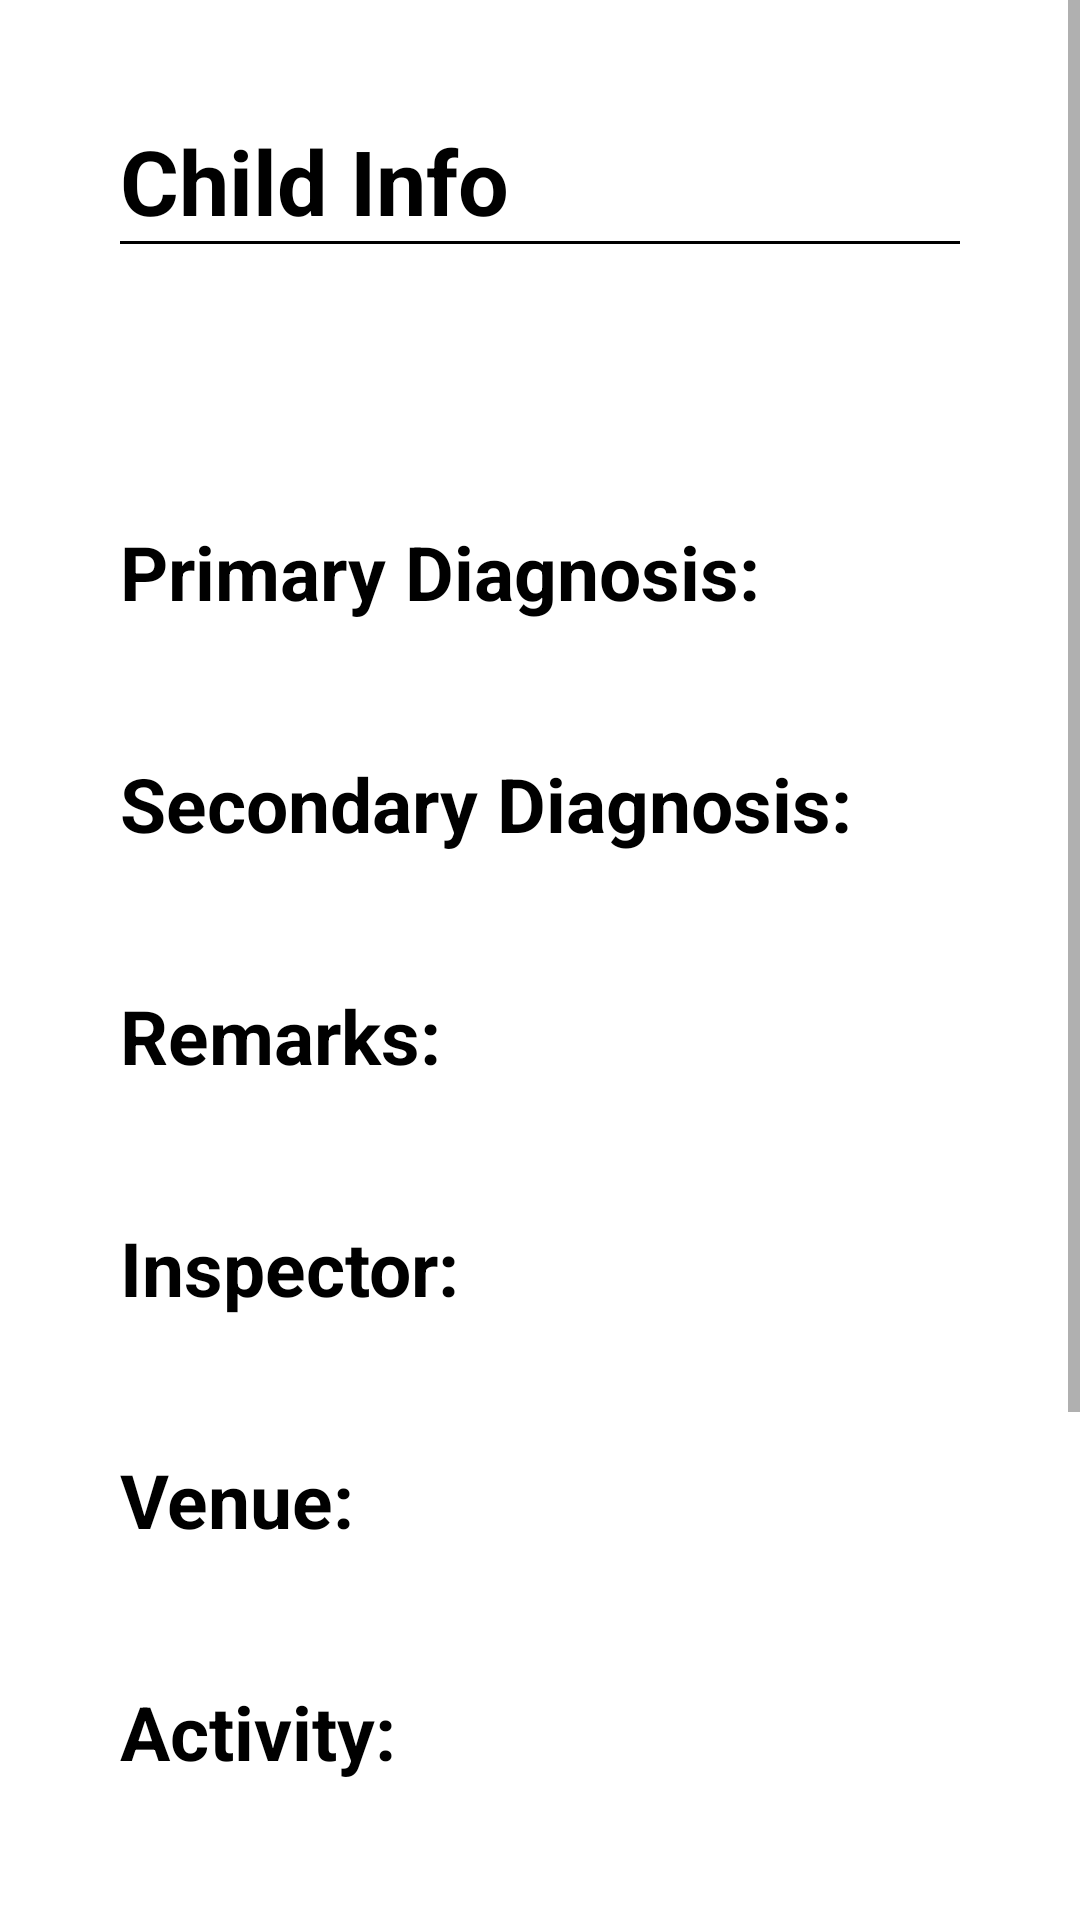

Produce the Android XML layout that renders to this screen, including the resource entries it uses.
<!-- AndroidManifest.xml: application theme AppTheme -->
<!-- res/layout/child_details.xml -->
<?xml version="1.0" encoding="utf-8"?>
<ScrollView xmlns:android="http://schemas.android.com/apk/res/android"
    android:layout_width="fill_parent"
    android:layout_height="fill_parent"
    android:orientation="vertical">

    <LinearLayout
        android:id="@+id/childDetailTab"
        android:layout_width="match_parent"
        android:layout_height="match_parent"
        android:orientation="vertical">

        <LinearLayout
            android:layout_width="match_parent"
            android:layout_height="match_parent"
            android:background="#ffffff"
            android:orientation="vertical"
            android:paddingBottom="10dp"
            android:paddingLeft="40dp"
            android:paddingRight="40dp"
            android:paddingTop="40dp">

            <TextView
                android:id="@+id/title"
                android:layout_width="wrap_content"
                android:layout_height="wrap_content"
                android:layout_gravity="left"
                android:text="Child Info"
                android:textAppearance="?android:attr/textAppearanceLarge"
                android:textColor="#ff000000"
                android:textSize="30sp"
                android:textStyle="bold" />

            
            <View
                android:layout_width="fill_parent"
                android:layout_height="1dp"
                android:background="#ff000000"
                android:insetLeft="10dp"
                android:insetRight="10dp" />

            <EditText
                android:id="@+id/tbName"
                android:layout_width="wrap_content"
                android:layout_height="wrap_content"
                android:layout_marginTop="15dp"
                android:background="#ffffff"
                android:editable="false"
                android:textSize="25sp" />


            <EditText
                android:id="@+id/tbGender"
                android:layout_width="wrap_content"
                android:layout_height="wrap_content"
                android:layout_marginTop="5dp"
                android:background="#ffffff"
                android:editable="false"
                android:textSize="25sp" />

            <TextView
                android:layout_width="wrap_content"
                android:layout_height="wrap_content"
                android:layout_marginTop="5dp"
                android:text="Primary Diagnosis:"
                android:textColor="#ff000000"
                android:textSize="25sp"
                android:textStyle="bold" />

            <EditText
                android:id="@+id/tbPriDi"
                android:layout_width="wrap_content"
                android:layout_height="wrap_content"
                android:layout_marginTop="5dp"
                android:background="#ffffff"
                android:editable="false"
                android:textSize="25sp" />

            <TextView
                android:layout_width="wrap_content"
                android:layout_height="wrap_content"
                android:layout_marginTop="5dp"
                android:text="Secondary Diagnosis:"
                android:textColor="#ff000000"
                android:textSize="25sp"
                android:textStyle="bold" />

            <EditText
                android:id="@+id/tbSecDi"
                android:layout_width="wrap_content"
                android:layout_height="wrap_content"
                android:layout_marginTop="5dp"
                android:background="#ffffff"
                android:editable="false"
                android:textSize="25sp" />

            <TextView
                android:layout_width="wrap_content"
                android:layout_height="wrap_content"
                android:layout_marginTop="5dp"
                android:text="Remarks:"
                android:textColor="#ff000000"
                android:textSize="25sp"
                android:textStyle="bold" />

            <EditText
                android:id="@+id/tbRemarks"
                android:layout_width="wrap_content"
                android:layout_height="wrap_content"
                android:layout_marginTop="5dp"
                android:background="#ffffff"
                android:editable="false"
                android:textSize="25sp" />

            <TextView
                android:layout_width="wrap_content"
                android:layout_height="wrap_content"
                android:layout_marginTop="5dp"
                android:text="Inspector:"
                android:textColor="#ff000000"
                android:textSize="25sp"
                android:textStyle="bold" />

            <EditText
                android:id="@+id/tbInspector"
                android:layout_width="wrap_content"
                android:layout_height="wrap_content"
                android:layout_marginTop="5dp"
                android:background="#ffffff"
                android:editable="false"
                android:textSize="25sp" />

            <TextView
                android:layout_width="wrap_content"
                android:layout_height="wrap_content"
                android:layout_marginTop="5dp"
                android:text="Venue:"
                android:textColor="#ff000000"
                android:textSize="25sp"
                android:textStyle="bold" />

            <EditText
                android:id="@+id/tbVenue"
                android:layout_width="wrap_content"
                android:layout_height="wrap_content"
                android:layout_marginTop="5dp"
                android:background="#ffffff"
                android:editable="false"
                android:textSize="25sp" />

            <TextView
                android:layout_width="wrap_content"
                android:layout_height="wrap_content"
                android:layout_marginTop="5dp"
                android:text="Activity:"
                android:textColor="#ff000000"
                android:textSize="25sp"
                android:textStyle="bold" />

            <EditText
                android:id="@+id/tbActivity"
                android:layout_width="wrap_content"
                android:layout_height="wrap_content"
                android:layout_marginTop="5dp"
                android:background="#ffffff"
                android:editable="false"
                android:textSize="25sp" />

            <EditText
                android:id="@+id/tbNoAdults"
                android:layout_width="wrap_content"
                android:layout_height="wrap_content"
                android:layout_marginTop="5dp"
                android:width="250dp"
                android:background="#ffffff"
                android:editable="false"
                android:textSize="25sp" />

            <EditText
                android:id="@+id/tbNoChildren"
                android:layout_width="wrap_content"
                android:layout_height="wrap_content"
                android:layout_marginTop="5dp"
                android:width="250dp"
                android:background="#ffffff"
                android:editable="false"
                android:textSize="25sp" />

            <Button
                android:id="@+id/btnObserve"
                android:layout_width="wrap_content"
                android:layout_height="wrap_content"
                android:layout_gravity="center"
                android:layout_marginTop="20dp"
                android:width="90dp"
                android:height="60dp"
                android:background="@drawable/button_selector"
                android:text="Start"
                android:textColor="#ffffffff" />

            <Button
                android:id="@+id/btn_Export"
                android:layout_width="wrap_content"
                android:layout_height="wrap_content"
                android:layout_gravity="center"
                android:layout_marginBottom="0dp"
                android:layout_marginTop="10dp"
                android:width="90dp"
                android:height="60dp"
                android:background="@drawable/button_selector"
                android:onClick="OnClick_Export"
                android:text="Export"
                android:textColor="#ffffffff"
                android:visibility="invisible"/>


            

        </LinearLayout>

    </LinearLayout>


</ScrollView>
<!-- resources referenced by this layout -->
<resources>
  <!-- drawable button_selector (drawable) -->
  <?xml version="1.0" encoding="utf-8"?>
  <selector xmlns:android="http://schemas.android.com/apk/res/android">
      <item>
          <layer-list>
              <item android:right="5dp" android:top="5dp">
                  <shape>
                      <corners android:radius="2dp" />
                      <solid android:color="#BABABA" />
                  </shape>
              </item>
              <item android:bottom="4dp" android:left="4dp">
                  <shape>
                      <gradient android:angle="270"
                          android:endColor="#2196F3" android:startColor="#2196F3" />
                      <stroke android:width="1dp" android:color="#2196F3" />
                      <corners android:radius="1dp" />
                      <padding android:bottom="10dp" android:left="10dp"
                          android:right="10dp" android:top="10dp" />
                  </shape>
              </item>
          </layer-list>
      </item>
  
  </selector>
  <style name="AppTheme" parent="AppTheme.Base">
          
  
      </style>
  <style name="AppTheme.Base" parent="Theme.AppCompat.Light.NoActionBar">
  
      </style>
</resources>
